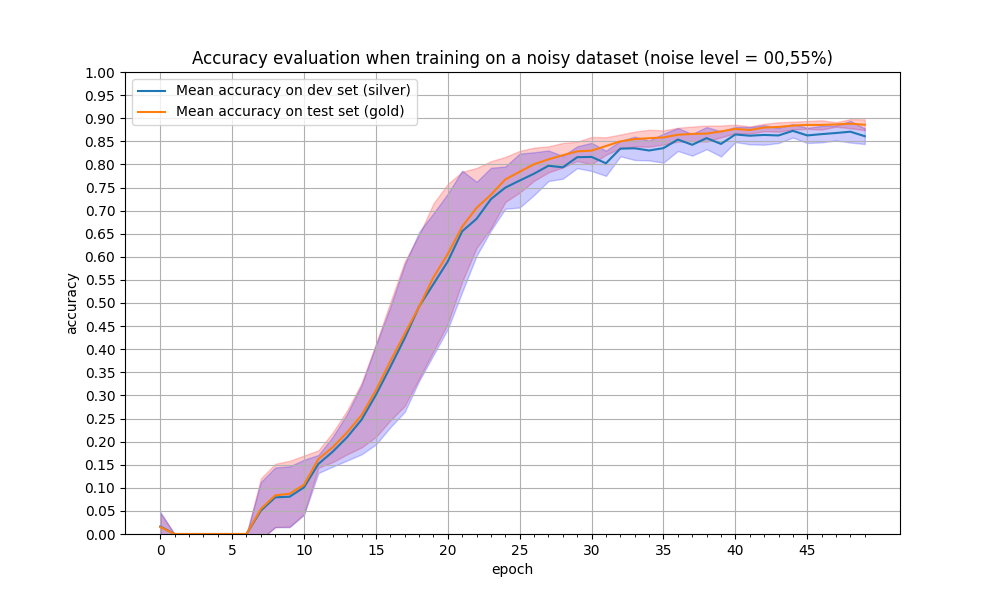

The table this chart was drawn from, first rows:
epoch, train_acc_1011, train_acc_123, train_acc_42, train_acc_456, train_acc_789, test_acc_1011, test_acc_123, test_acc_42, test_acc_456, test_acc_789, mean_train_acc, mean_test_acc, min_std_train, max_std_train, min_std_test, max_std_test
0, 0.08043, 0.0, 0.0, 0.0, 0.0, 0.0758, 0.0, 0.0, 0.0, 0.0, 0.01609, 0.01516, -0.01516, 0.04548, -0.01609, 0.04826
1, 0.0, 0.0, 0.0, 0.0, 0.0, 0.0, 0.0, 0.0, 0.0, 0.0, 0.0, 0.0, 0.0, 0.0, 0.0, 0.0
2, 0.0, 0.0, 0.0, 0.0, 0.0, 0.0, 0.0, 0.0, 0.0, 0.0, 0.0, 0.0, 0.0, 0.0, 0.0, 0.0
3, 0.0, 0.0, 0.0, 0.0, 0.0, 0.0, 0.0, 0.0, 0.0, 0.0, 0.0, 0.0, 0.0, 0.0, 0.0, 0.0
4, 0.0, 0.0, 0.0, 0.0, 0.0, 0.0, 0.0, 0.0, 0.0, 0.0, 0.0, 0.0, 0.0, 0.0, 0.0, 0.0
5, 0.0, 0.0, 0.0, 0.0, 0.0, 0.0, 0.0, 0.0, 0.0, 0.0, 0.0, 0.0, 0.0, 0.0, 0.0, 0.0
6, 0.0, 0.0, 0.0, 0.0, 0.0, 0.0, 0.0, 0.0, 0.0, 0.0, 0.0, 0.0, 0.0, 0.0, 0.0, 0.0
7, 0.0, 0.0, 0.1259, 0.1271, 0.0, 0.0, 0.0, 0.1359, 0.1346, 0.0, 0.0506, 0.0541, -0.01216, 0.1204, -0.01137, 0.1126
8, 0.00033, 0.0, 0.1358, 0.1329, 0.1278, 0.0003, 0.0, 0.1443, 0.145, 0.1286, 0.07937, 0.08364, 0.01522, 0.1521, 0.01465, 0.1441
9, 0.0, 0.0, 0.1336, 0.1335, 0.1362, 0.0, 0.0, 0.1424, 0.1466, 0.1466, 0.08066, 0.08712, 0.01597, 0.1583, 0.0148, 0.1465
10, 0.06089, 0.00296, 0.1457, 0.1573, 0.1382, 0.0602, 0.0047, 0.1531, 0.1661, 0.1486, 0.101, 0.1065, 0.04329, 0.1698, 0.04139, 0.1606
11, 0.1335, 0.1292, 0.1699, 0.1784, 0.1469, 0.1442, 0.1408, 0.1801, 0.1879, 0.158, 0.1516, 0.1622, 0.1433, 0.1811, 0.1321, 0.1711
12, 0.1371, 0.1421, 0.2065, 0.1913, 0.214, 0.1453, 0.1539, 0.2122, 0.2028, 0.225, 0.1782, 0.1878, 0.1557, 0.22, 0.1458, 0.2106
13, 0.1381, 0.1598, 0.2533, 0.2372, 0.2594, 0.1534, 0.1724, 0.2606, 0.2458, 0.2681, 0.2095, 0.2201, 0.1725, 0.2677, 0.1591, 0.26
14, 0.1517, 0.169, 0.338, 0.2651, 0.3127, 0.1625, 0.1892, 0.3358, 0.2759, 0.3221, 0.2473, 0.2571, 0.1873, 0.3269, 0.1724, 0.3223
15, 0.1729, 0.1795, 0.4394, 0.3331, 0.3805, 0.1866, 0.1973, 0.4321, 0.3458, 0.3931, 0.3011, 0.311, 0.21, 0.412, 0.1937, 0.4085
16, 0.1723, 0.2456, 0.5023, 0.4079, 0.478, 0.1879, 0.2593, 0.502, 0.4213, 0.4972, 0.3612, 0.3735, 0.2458, 0.5013, 0.231, 0.4914
17, 0.2077, 0.2746, 0.6099, 0.4509, 0.5748, 0.2148, 0.2965, 0.6072, 0.4559, 0.5918, 0.4236, 0.4332, 0.2768, 0.5897, 0.2641, 0.583
18, 0.268, 0.3407, 0.6533, 0.5366, 0.6625, 0.2617, 0.3624, 0.6454, 0.5387, 0.6499, 0.4922, 0.4916, 0.3364, 0.6468, 0.3309, 0.6536
19, 0.3207, 0.392, 0.6794, 0.629, 0.6829, 0.3273, 0.4022, 0.709, 0.6305, 0.7081, 0.5408, 0.5554, 0.3954, 0.7155, 0.3873, 0.6943
20, 0.381, 0.4479, 0.7091, 0.6714, 0.7407, 0.3863, 0.4626, 0.7404, 0.6949, 0.7467, 0.59, 0.6062, 0.4548, 0.7576, 0.4434, 0.7366
21, 0.4572, 0.539, 0.7671, 0.742, 0.771, 0.4819, 0.567, 0.7737, 0.7352, 0.7681, 0.6553, 0.6652, 0.5464, 0.7839, 0.524, 0.7866
22, 0.5536, 0.6284, 0.7743, 0.7317, 0.723, 0.5769, 0.6305, 0.7901, 0.7467, 0.785, 0.6822, 0.7058, 0.6194, 0.7923, 0.6021, 0.7622
23, 0.6337, 0.6534, 0.7966, 0.758, 0.7827, 0.6374, 0.6545, 0.8052, 0.7816, 0.7927, 0.7249, 0.7343, 0.6616, 0.807, 0.657, 0.7927
24, 0.6802, 0.7119, 0.8003, 0.7779, 0.7784, 0.6948, 0.7228, 0.8112, 0.8, 0.8082, 0.7498, 0.7674, 0.7186, 0.8162, 0.7041, 0.7954
25, 0.6916, 0.6958, 0.8081, 0.8097, 0.8201, 0.7168, 0.7435, 0.8229, 0.813, 0.8245, 0.7651, 0.7841, 0.7391, 0.8292, 0.7067, 0.8235
26, 0.7125, 0.7419, 0.8388, 0.8123, 0.7944, 0.7591, 0.7556, 0.8401, 0.8172, 0.83, 0.7799, 0.8004, 0.7645, 0.8363, 0.7337, 0.8262
27, 0.7532, 0.7649, 0.8189, 0.8411, 0.8074, 0.7764, 0.7764, 0.8371, 0.8337, 0.8307, 0.7971, 0.8109, 0.7827, 0.8391, 0.764, 0.8302
28, 0.7838, 0.7524, 0.7975, 0.81, 0.8244, 0.785, 0.7915, 0.8501, 0.8399, 0.8331, 0.7936, 0.8199, 0.7934, 0.8464, 0.769, 0.8182
29, 0.791, 0.7876, 0.844, 0.8399, 0.8154, 0.8016, 0.8066, 0.8558, 0.8404, 0.837, 0.8156, 0.8283, 0.8075, 0.8491, 0.7919, 0.8392
30, 0.7587, 0.8145, 0.8465, 0.8302, 0.8311, 0.7792, 0.8144, 0.8622, 0.8464, 0.8467, 0.8162, 0.8298, 0.8001, 0.8595, 0.7857, 0.8467
31, 0.7594, 0.7863, 0.8366, 0.8228, 0.8071, 0.8144, 0.8203, 0.8583, 0.8594, 0.8467, 0.8024, 0.8398, 0.8208, 0.8588, 0.7751, 0.8297
32, 0.8108, 0.8372, 0.8611, 0.8363, 0.8251, 0.8287, 0.8354, 0.8649, 0.863, 0.8568, 0.8341, 0.8498, 0.8349, 0.8646, 0.8176, 0.8506
33, 0.7935, 0.8267, 0.8313, 0.862, 0.8608, 0.8349, 0.838, 0.876, 0.8584, 0.867, 0.8349, 0.8549, 0.8388, 0.8709, 0.8096, 0.8602
34, 0.7997, 0.8214, 0.8657, 0.8273, 0.8361, 0.8328, 0.8368, 0.8782, 0.8691, 0.8665, 0.8301, 0.8567, 0.8384, 0.875, 0.8086, 0.8516
35, 0.8115, 0.7905, 0.8797, 0.854, 0.8405, 0.8333, 0.8493, 0.8742, 0.8719, 0.863, 0.8352, 0.8583, 0.8431, 0.8736, 0.8039, 0.8666
36, 0.8059, 0.855, 0.8719, 0.8723, 0.8638, 0.8362, 0.8609, 0.875, 0.8761, 0.873, 0.8538, 0.8642, 0.8492, 0.8793, 0.829, 0.8785
37, 0.7968, 0.8438, 0.8539, 0.8614, 0.8565, 0.8397, 0.8583, 0.8868, 0.8737, 0.8712, 0.8425, 0.8659, 0.85, 0.8819, 0.8189, 0.866
38, 0.8144, 0.8487, 0.866, 0.8732, 0.8822, 0.8464, 0.8464, 0.8865, 0.8826, 0.8714, 0.8569, 0.8667, 0.8494, 0.8839, 0.833, 0.8808
39, 0.8313, 0.8218, 0.8803, 0.8148, 0.8735, 0.8539, 0.8626, 0.8899, 0.8808, 0.8698, 0.8443, 0.8714, 0.8586, 0.8842, 0.8172, 0.8715
40, 0.8385, 0.8573, 0.885, 0.879, 0.8645, 0.8605, 0.8727, 0.8846, 0.8833, 0.8829, 0.8648, 0.8768, 0.8676, 0.886, 0.8484, 0.8813
41, 0.8378, 0.8823, 0.8487, 0.8566, 0.8852, 0.8643, 0.8656, 0.881, 0.8815, 0.8795, 0.8621, 0.8744, 0.8666, 0.8821, 0.8435, 0.8808
42, 0.8251, 0.8714, 0.8732, 0.8883, 0.8608, 0.8664, 0.8763, 0.8896, 0.8854, 0.8815, 0.8638, 0.8798, 0.8718, 0.8879, 0.8426, 0.885
43, 0.8326, 0.8635, 0.8716, 0.8816, 0.8638, 0.8648, 0.8748, 0.8932, 0.8899, 0.8821, 0.8626, 0.881, 0.8707, 0.8913, 0.8463, 0.879
44, 0.8479, 0.8783, 0.8924, 0.8761, 0.8685, 0.8709, 0.882, 0.8946, 0.8915, 0.8811, 0.8727, 0.884, 0.8756, 0.8924, 0.8581, 0.8872
45, 0.8538, 0.856, 0.8949, 0.8588, 0.8501, 0.874, 0.881, 0.8971, 0.8935, 0.8816, 0.8627, 0.8854, 0.8769, 0.894, 0.8464, 0.879
46, 0.8359, 0.8898, 0.8763, 0.8649, 0.8608, 0.8665, 0.8878, 0.8961, 0.8909, 0.886, 0.8655, 0.8855, 0.8754, 0.8955, 0.8476, 0.8835
47, 0.8463, 0.8612, 0.862, 0.8938, 0.8765, 0.8781, 0.8841, 0.8909, 0.8909, 0.8885, 0.868, 0.8865, 0.8816, 0.8914, 0.8519, 0.884
48, 0.8414, 0.8583, 0.8927, 0.9037, 0.8578, 0.8737, 0.8815, 0.9013, 0.8964, 0.888, 0.8708, 0.8882, 0.8782, 0.8981, 0.8473, 0.8942
49, 0.8274, 0.8652, 0.8707, 0.87, 0.8718, 0.867, 0.882, 0.9023, 0.8933, 0.8844, 0.861, 0.8858, 0.874, 0.8976, 0.8441, 0.878
